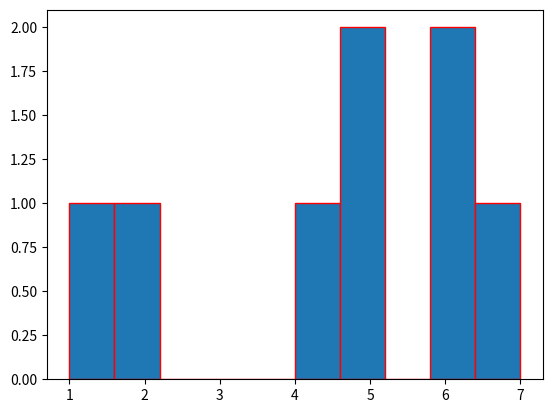

Python code for this plot:
'''
Author: Ahmed Guetti
Atelir: 2
date: 08/09/2023

exercice 4
'''
import matplotlib.pyplot as plt

def histo_v1(F:list)->list:
    """ 
    histo: Histogram d'un fonction mathematique autrement dite une list du nombre de 
            repetition d'un element dans un list
    exemple:
        input:  L:=[6,5,6,7,4,2,1,5]  
        output: [0, 1, 1, 0, 1, 2, 2]

    Args:
        F (list): une list qui represent une fonction mathematique f(1) = F[1] et ainsi de suite

    Returns:
        list: une list qui resresent le histogram de F
    """
    H = [i for i in range(max(F))] # H represente le Histogramme de F
    for i in range(max(F)):
        count = 0
        for e in F:
            if i == e:
                count += 1
        H[i] = count
    return H





def histo(F:list)->list:
    """ 
    histo: Histogram d'un fonction mathematique autrement dite une list du nombre de 
            repetition d'un element dans un list
    exemple:
        input:  L:=[6,5,6,7,4,2,1,5]  
        output: [0, 1, 1, 0, 1, 2, 2]

    Args:
        F (list): une list qui represent une fonction mathematique f(1) = F[1] et ainsi de suite

    Returns:
        list: une list qui resresent le histogram de F
    """    
    H = [0 for i in range(max(F)+1) ] # H represente le Histogramme de F
    # print(f"H = {H}")
    # i = 0
    for element in F:
        # print(f"element = {element} it case hase been incremented {H[element]}")
        H[element] += 1
    return H






def est_injective(F:list)->bool:
    """
    test l'injectivite d'une fonction mathematique

    Args:
        F (list): une list qui represent une fonction mathematique f(1) = F[1] et ainsi de suite


    Returns:
        bool: return True si F est injective et Flase dans l'autre cas
    """
    H = histo(F)
    ans = True
    for e in H:
        if e > 1:
            ans = False
    return ans



def est_surjective(F:list)->bool:
    """
    test la surjectivite d'une fonction mathematique

    Args:
        F (list): une list qui represent une fonction mathematique f(1) = F[1] et ainsi de suite


    Returns:
        bool: return True si F est surjective et Flase dans l'autre cas
    """
    H = histo(F)
    ans = True
    for e in H:
        if e < 1:
            ans = False
    return ans



def est_bijective(F:list)->list:
    """
    test la bijectivite d'une fonction mathematique

    Args:
        F (list): une list qui represent une fonction mathematique f(1) = F[1] et ainsi de suite


    Returns:
        bool: return True si F est bijective et Flase dans l'autre cas
    """
    ans = False
    if est_injective(F) and est_surjective(F):
        ans = True
    return ans

def afficheHisto(F:list):
    """
    un fontion qui represente le Histograme dans un graphe utilisant les ASCII dans le terminal


    Args:
        F (list): une list qui represent une fonction mathematique f(1) = F[1] et ainsi de suite
    """
    H = histo(F)
    MAXOCC = max(H)

    i = MAXOCC
    while i > 0:
        for e in range(len(H)):
            if H[e] == 0 or H[e] < i:
                print("    ", end="")
            else:
                print(' #  ', end="")
        print("\n")
        i -= 1


    for i in range(max(F)+1):
        if i ==  max(F):
            print("| --|", end="")
        else:
            print("| --", end="")
    print("\n")
    for i in range(max(F)+1):
        print(f"  {i} ", end ="")
    print("\n")
    


def afficheHisto_2(F:list):
    """
    une fonction comme afficheHisto mais il utilise un package pour le representer graphiquement 

    Args:
        F (list): une list qui represent une fonction mathematique f(1) = F[1] et ainsi de suite
    """
    plt.hist(F, edgecolor = 'red')
    plt.show()


def testing_fun(F:list):
    """
    une fonction pour afficher le type de fonction mathematique

    Args:
        F (list): une list qui represent une fonction mathematique f(1) = F[1] et ainsi de suite
    """
    if est_injective(F):
        print(f"F:={F} est injective")
    elif est_surjective(F):
        print(f"F:={F} est surjective")
    elif est_bijective(F):
        print(f"F:={F} est bijective")
    else:
        print(f"F:={F} n'a pas de type ")



def main():
    """
    la fonction main qui sera notre point d'enter pour tester tous les cas possible
    """
    F1=[6,5,6,7,4,2,1,5]
    H = histo(F1)
    print(H)
    testing_fun(F1)
    afficheHisto(F1)
    afficheHisto_2(F1)


if __name__ == "__main__":
    main()
